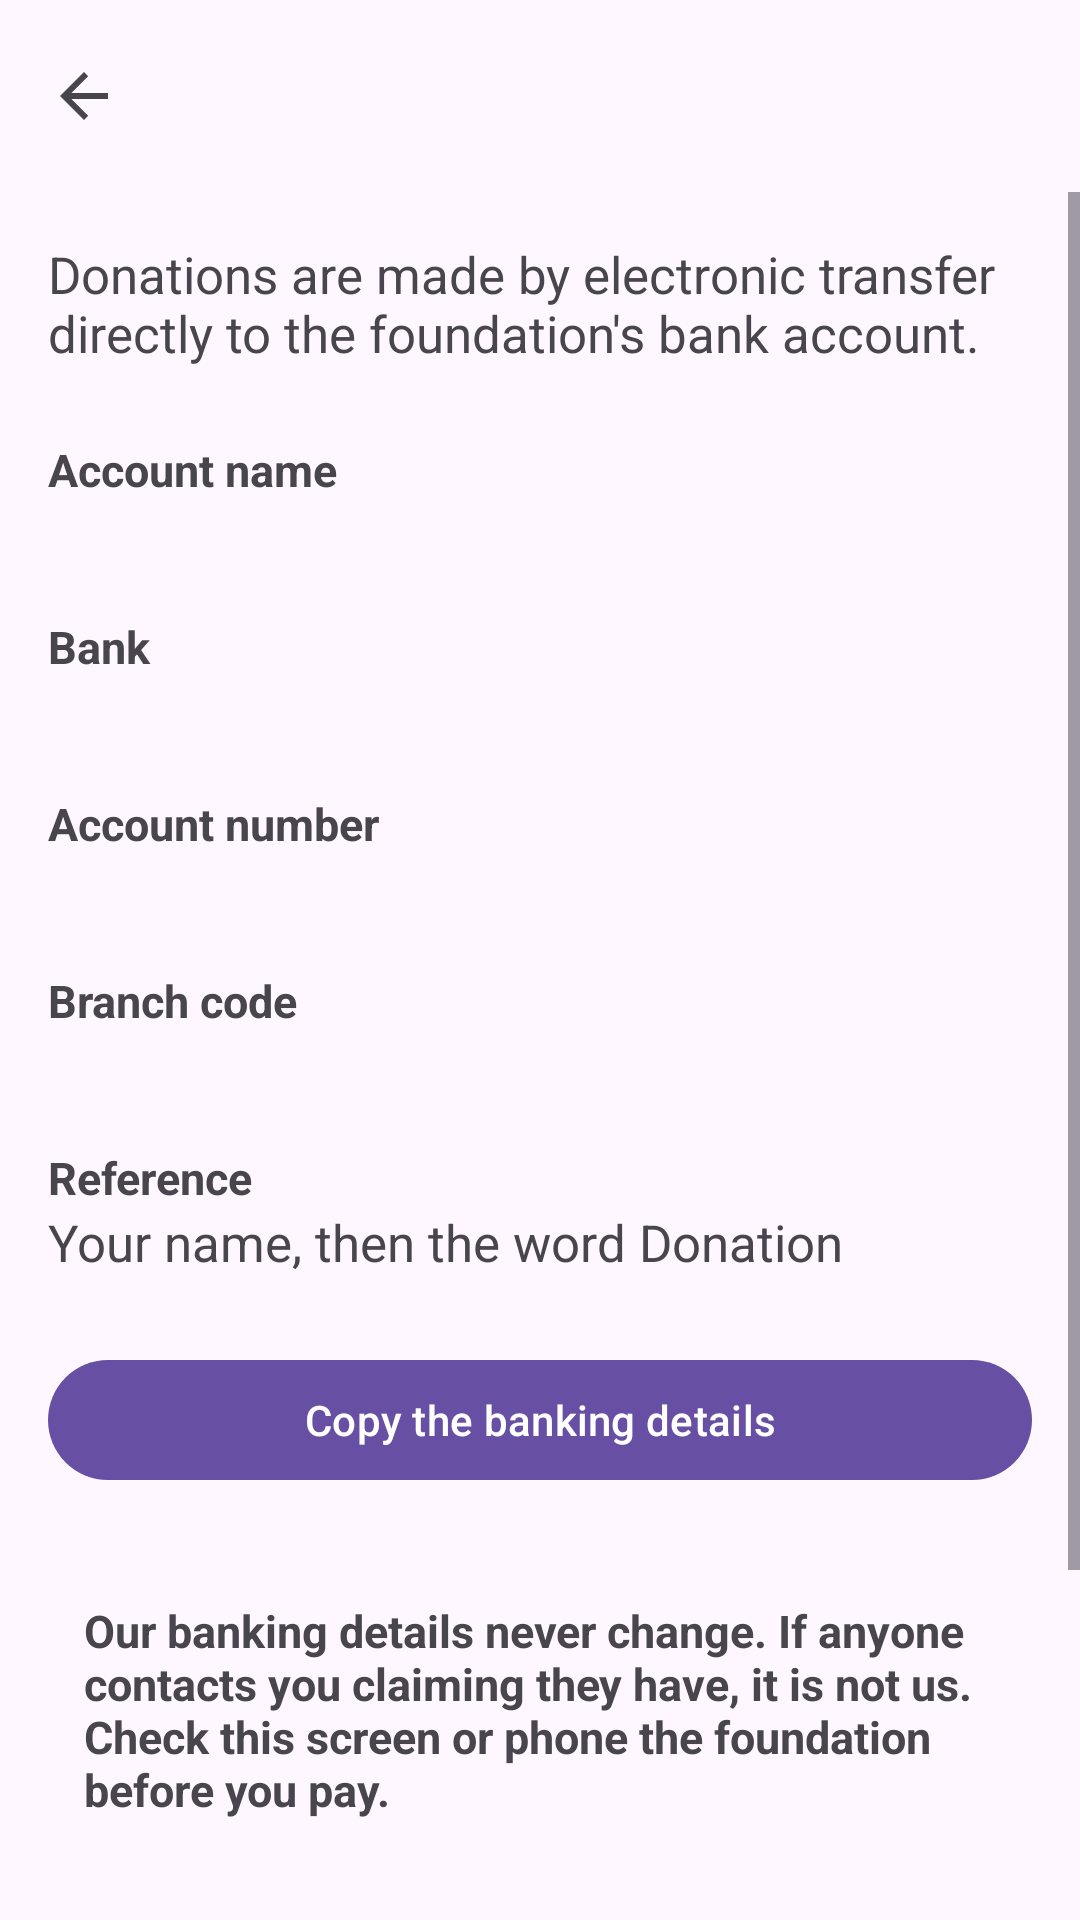

Reconstruct the res/layout file that produces this screen, plus the resources it refers to.
<!-- AndroidManifest.xml: application theme Theme.AutismAllyship -->
<!-- res/layout/activity_donate.xml -->
<?xml version="1.0" encoding="utf-8"?>
<LinearLayout xmlns:android="http://schemas.android.com/apk/res/android"
    xmlns:app="http://schemas.android.com/apk/res-auto"
    android:id="@+id/donate_root"
    android:layout_width="match_parent"
    android:layout_height="match_parent"
    android:background="?android:colorBackground"
    android:orientation="vertical">

    <androidx.appcompat.widget.Toolbar
        android:id="@+id/toolbar"
        android:layout_width="match_parent"
        android:layout_height="wrap_content"
        android:minHeight="?attr/actionBarSize"
        android:title="@string/donate_title"
        app:navigationContentDescription="@string/cd_back"
        app:navigationIcon="?attr/homeAsUpIndicator" />

    <ScrollView
        android:layout_width="match_parent"
        android:layout_height="0dp"
        android:layout_weight="1"
        android:fillViewport="true">

        <LinearLayout
            android:layout_width="match_parent"
            android:layout_height="wrap_content"
            android:orientation="vertical"
            android:padding="16dp">

            <TextView
                android:layout_width="match_parent"
                android:layout_height="wrap_content"
                android:text="@string/donate_eft_intro"
                android:textSize="17sp" />

            
            <TextView
                android:layout_width="match_parent"
                android:layout_height="wrap_content"
                android:layout_marginTop="24dp"
                android:text="@string/donate_bank_account_name"
                android:textSize="15sp"
                android:textStyle="bold" />

            <TextView
                android:id="@+id/bank_account_name"
                android:layout_width="match_parent"
                android:layout_height="wrap_content"
                android:textIsSelectable="true"
                android:textSize="17sp" />

            <TextView
                android:layout_width="match_parent"
                android:layout_height="wrap_content"
                android:layout_marginTop="16dp"
                android:text="@string/donate_bank_name"
                android:textSize="15sp"
                android:textStyle="bold" />

            <TextView
                android:id="@+id/bank_name"
                android:layout_width="match_parent"
                android:layout_height="wrap_content"
                android:textIsSelectable="true"
                android:textSize="17sp" />

            <TextView
                android:layout_width="match_parent"
                android:layout_height="wrap_content"
                android:layout_marginTop="16dp"
                android:text="@string/donate_bank_account_number"
                android:textSize="15sp"
                android:textStyle="bold" />

            <TextView
                android:id="@+id/bank_account_number"
                android:layout_width="match_parent"
                android:layout_height="wrap_content"
                android:textIsSelectable="true"
                android:textSize="17sp" />

            <TextView
                android:layout_width="match_parent"
                android:layout_height="wrap_content"
                android:layout_marginTop="16dp"
                android:text="@string/donate_bank_branch_code"
                android:textSize="15sp"
                android:textStyle="bold" />

            <TextView
                android:id="@+id/bank_branch_code"
                android:layout_width="match_parent"
                android:layout_height="wrap_content"
                android:textIsSelectable="true"
                android:textSize="17sp" />

            <TextView
                android:layout_width="match_parent"
                android:layout_height="wrap_content"
                android:layout_marginTop="16dp"
                android:text="@string/donate_bank_reference"
                android:textSize="15sp"
                android:textStyle="bold" />

            <TextView
                android:id="@+id/bank_reference"
                android:layout_width="match_parent"
                android:layout_height="wrap_content"
                android:text="@string/donate_bank_reference_format"
                android:textSize="17sp" />

            <com.google.android.material.button.MaterialButton
                android:id="@+id/copy_details_button"
                android:layout_width="match_parent"
                android:layout_height="wrap_content"
                android:layout_marginTop="24dp"
                android:minHeight="48dp"
                android:text="@string/donate_copy_details" />

            
            <TextView
                android:layout_width="match_parent"
                android:layout_height="wrap_content"
                android:layout_marginTop="24dp"
                android:background="@drawable/badge_background"
                android:padding="12dp"
                android:text="@string/donate_eft_warning"
                android:textSize="15sp"
                android:textStyle="bold" />

            <TextView
                android:layout_width="match_parent"
                android:layout_height="wrap_content"
                android:layout_marginTop="24dp"
                android:text="@string/donate_eft_no_tax"
                android:textSize="15sp" />

            <com.google.android.material.button.MaterialButton
                android:id="@+id/website_donate_button"
                style="@style/Widget.Material3.Button.OutlinedButton"
                android:layout_width="match_parent"
                android:layout_height="wrap_content"
                android:layout_marginTop="24dp"
                android:minHeight="48dp"
                android:text="@string/donate_open_website" />

        </LinearLayout>
    </ScrollView>
</LinearLayout>
<!-- resources referenced by this layout -->
<resources>
  <string name="cd_back">Back</string>
  <string name="donate_bank_account_name">Account name</string>
  <string name="donate_bank_account_number">Account number</string>
  <string name="donate_bank_branch_code">Branch code</string>
  <string name="donate_bank_name">Bank</string>
  <string name="donate_bank_reference">Reference</string>
  <string name="donate_bank_reference_format">Your name, then the word Donation</string>
  <string name="donate_copy_details">Copy the banking details</string>
  <string name="donate_eft_intro">Donations are made by electronic transfer directly to the foundation\'s bank account.</string>
  <string name="donate_eft_no_tax">The foundation cannot currently issue section 18A tax certificates, so donations are not tax deductible.</string>
  <string name="donate_eft_warning">Our banking details never change. If anyone contacts you claiming they have, it is not us. Check this screen or phone the foundation before you pay.</string>
  <string name="donate_open_website">Tell the foundation you have donated</string>
  <string name="donate_title">Donate</string>
  <style name="Theme.AutismAllyship" parent="Base.Theme.AutismAllyship" />
  <style name="Base.Theme.AutismAllyship" parent="Theme.Material3.DayNight.NoActionBar">
          
          
      </style>
</resources>
